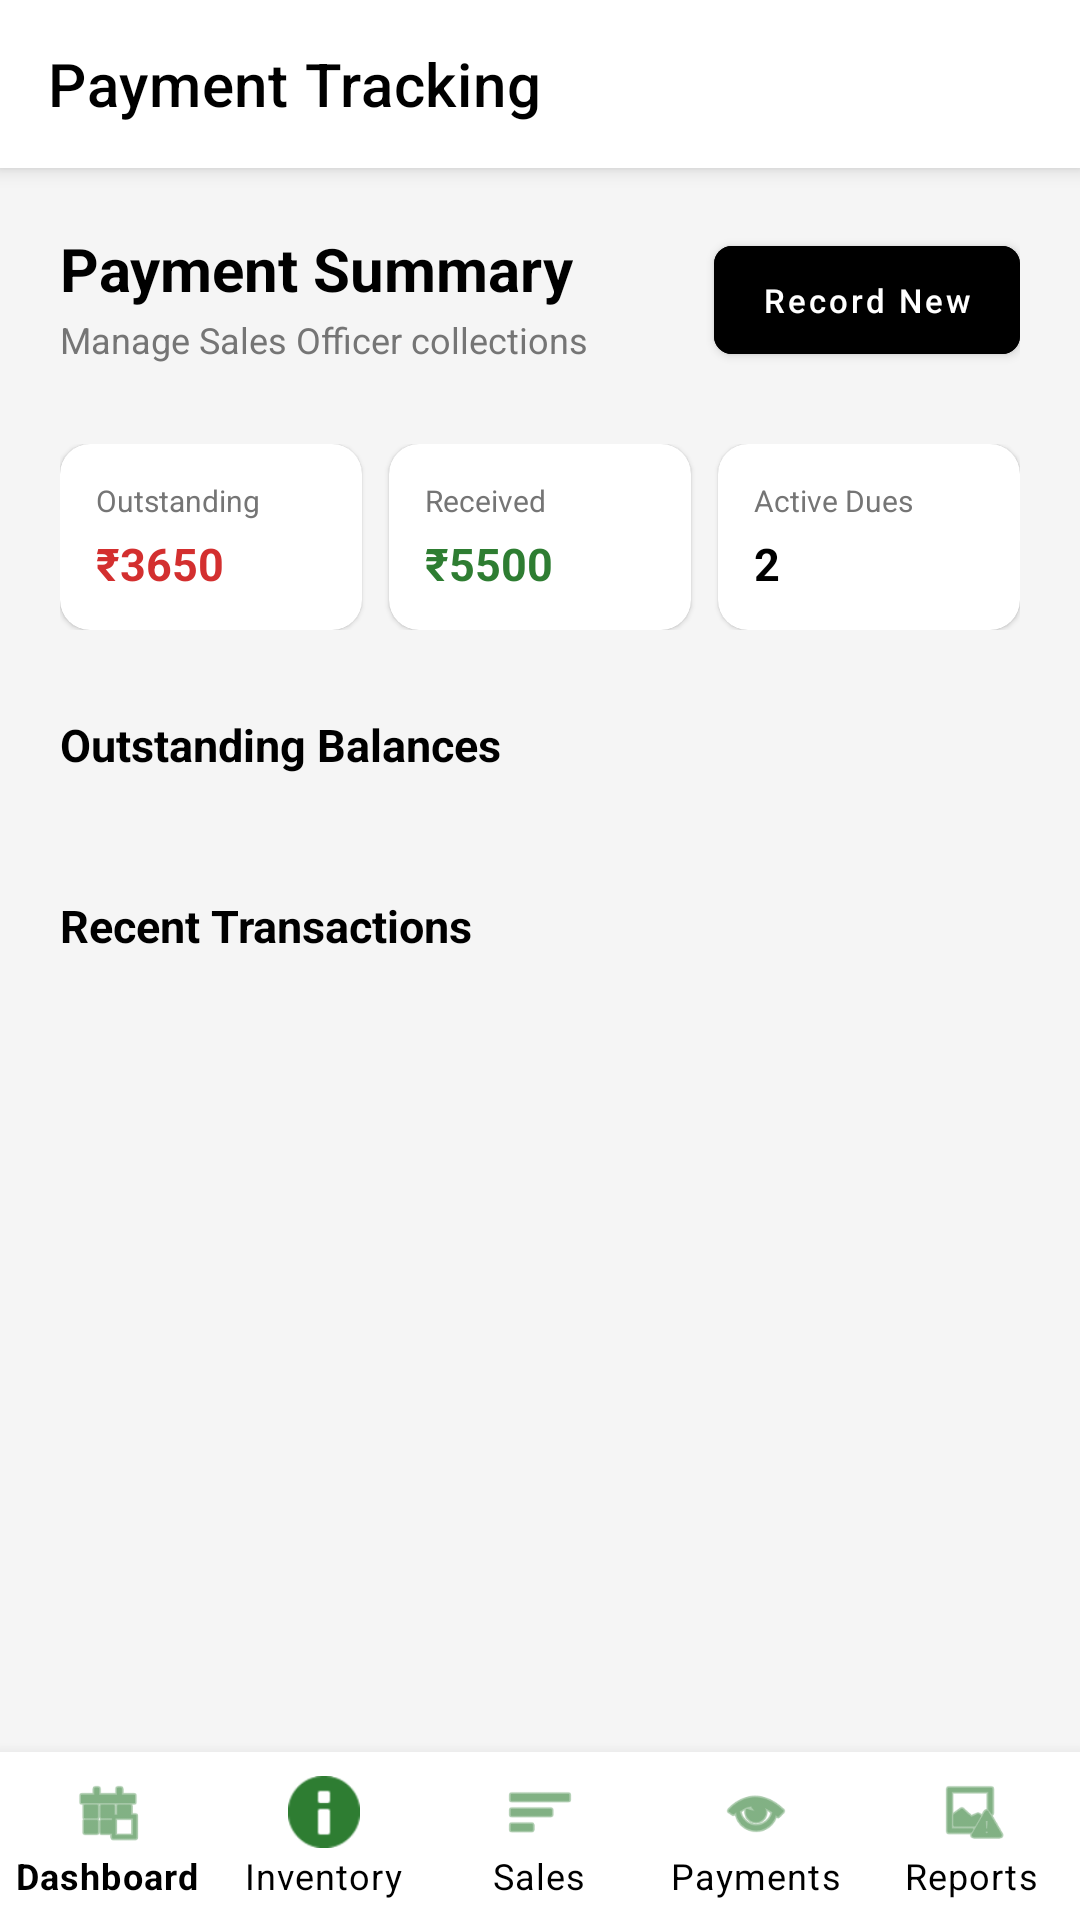

This screen was rendered from an Android layout file. Write that file and the resources it references.
<!-- AndroidManifest.xml: application theme Theme._2023R2022CS203MidProject -->
<!-- res/layout/activity_payments.xml -->
<?xml version="1.0" encoding="utf-8"?>
<androidx.coordinatorlayout.widget.CoordinatorLayout xmlns:android="http://schemas.android.com/apk/res/android"
    xmlns:app="http://schemas.android.com/apk/res-auto"
    android:layout_width="match_parent"
    android:layout_height="match_parent"
    android:background="@color/background_light">

    <com.google.android.material.appbar.AppBarLayout
        android:layout_width="match_parent"
        android:layout_height="wrap_content"
        android:background="@color/white"
        android:theme="@style/ThemeOverlay.MaterialComponents.ActionBar">

        <androidx.appcompat.widget.Toolbar
            android:id="@+id/toolbar"
            android:layout_width="match_parent"
            android:layout_height="?attr/actionBarSize"
            android:background="@color/white"
            app:title="Payment Tracking"
            app:titleTextColor="@color/black" />

    </com.google.android.material.appbar.AppBarLayout>

    <androidx.core.widget.NestedScrollView
        android:layout_width="match_parent"
        android:layout_height="match_parent"
        android:layout_marginBottom="56dp"
        app:layout_behavior="@string/appbar_scrolling_view_behavior">

        <LinearLayout
            android:layout_width="match_parent"
            android:layout_height="wrap_content"
            android:orientation="vertical"
            android:padding="20dp">

            
            <RelativeLayout
                android:layout_width="match_parent"
                android:layout_height="wrap_content"
                android:layout_marginBottom="24dp">

                <TextView
                    android:id="@+id/tvTitle"
                    android:layout_width="wrap_content"
                    android:layout_height="wrap_content"
                    android:text="Payment Summary"
                    android:textColor="@color/black"
                    android:textSize="20sp"
                    android:textStyle="bold" />

                <TextView
                    android:layout_width="wrap_content"
                    android:layout_height="wrap_content"
                    android:layout_below="@id/tvTitle"
                    android:layout_marginTop="2dp"
                    android:text="Manage Sales Officer collections"
                    android:textColor="@color/text_secondary"
                    android:textSize="12sp" />

                <com.google.android.material.button.MaterialButton
                    android:id="@+id/btnRecordPayment"
                    android:layout_width="wrap_content"
                    android:layout_height="wrap_content"
                    android:layout_alignParentEnd="true"
                    android:layout_centerVertical="true"
                    android:backgroundTint="@color/black"
                    android:text="Record New"
                    android:textAllCaps="false"
                    android:textSize="11sp"
                    app:cornerRadius="6dp" />
            </RelativeLayout>

            
            <LinearLayout
                android:layout_width="match_parent"
                android:layout_height="wrap_content"
                android:orientation="horizontal"
                android:weightSum="3"
                android:layout_marginBottom="28dp">

                <androidx.cardview.widget.CardView
                    android:layout_width="0dp"
                    android:layout_height="wrap_content"
                    android:layout_weight="1"
                    android:layout_marginEnd="6dp"
                    app:cardCornerRadius="10dp"
                    app:cardElevation="1dp">
                    <LinearLayout
                        android:layout_width="match_parent"
                        android:layout_height="wrap_content"
                        android:orientation="vertical"
                        android:padding="12dp">
                        <TextView
                            android:layout_width="wrap_content"
                            android:layout_height="wrap_content"
                            android:text="Outstanding"
                            android:textSize="10sp"
                            android:textColor="@color/text_secondary"/>
                        <TextView
                            android:layout_width="wrap_content"
                            android:layout_height="wrap_content"
                            android:layout_marginTop="4dp"
                            android:text="₹3650"
                            android:textColor="@color/error_red"
                            android:textSize="15sp"
                            android:textStyle="bold" />
                    </LinearLayout>
                </androidx.cardview.widget.CardView>

                <androidx.cardview.widget.CardView
                    android:layout_width="0dp"
                    android:layout_height="wrap_content"
                    android:layout_weight="1"
                    android:layout_marginHorizontal="3dp"
                    app:cardCornerRadius="10dp"
                    app:cardElevation="1dp">
                    <LinearLayout
                        android:layout_width="match_parent"
                        android:layout_height="wrap_content"
                        android:orientation="vertical"
                        android:padding="12dp">
                        <TextView
                            android:layout_width="wrap_content"
                            android:layout_height="wrap_content"
                            android:text="Received"
                            android:textSize="10sp"
                            android:textColor="@color/text_secondary"/>
                        <TextView
                            android:layout_width="wrap_content"
                            android:layout_height="wrap_content"
                            android:layout_marginTop="4dp"
                            android:text="₹5500"
                            android:textColor="@color/primary_green"
                            android:textSize="15sp"
                            android:textStyle="bold" />
                    </LinearLayout>
                </androidx.cardview.widget.CardView>

                <androidx.cardview.widget.CardView
                    android:layout_width="0dp"
                    android:layout_height="wrap_content"
                    android:layout_weight="1"
                    android:layout_marginStart="6dp"
                    app:cardCornerRadius="10dp"
                    app:cardElevation="1dp">
                    <LinearLayout
                        android:layout_width="match_parent"
                        android:layout_height="wrap_content"
                        android:orientation="vertical"
                        android:padding="12dp">
                        <TextView
                            android:layout_width="wrap_content"
                            android:layout_height="wrap_content"
                            android:text="Active Dues"
                            android:textSize="10sp"
                            android:textColor="@color/text_secondary"/>
                        <TextView
                            android:layout_width="wrap_content"
                            android:layout_height="wrap_content"
                            android:layout_marginTop="4dp"
                            android:text="2"
                            android:textColor="@color/black"
                            android:textSize="15sp"
                            android:textStyle="bold" />
                    </LinearLayout>
                </androidx.cardview.widget.CardView>
            </LinearLayout>

            <TextView
                android:layout_width="wrap_content"
                android:layout_height="wrap_content"
                android:layout_marginBottom="12dp"
                android:text="Outstanding Balances"
                android:textColor="@color/black"
                android:textSize="15sp"
                android:textStyle="bold" />

            <androidx.recyclerview.widget.RecyclerView
                android:id="@+id/rvOutstandingBalances"
                android:layout_width="match_parent"
                android:layout_height="wrap_content"
                android:layout_marginBottom="28dp"
                android:nestedScrollingEnabled="false"
                app:layoutManager="androidx.recyclerview.widget.LinearLayoutManager" />

            <TextView
                android:layout_width="wrap_content"
                android:layout_height="wrap_content"
                android:layout_marginBottom="12dp"
                android:text="Recent Transactions"
                android:textColor="@color/black"
                android:textSize="15sp"
                android:textStyle="bold" />

            <androidx.recyclerview.widget.RecyclerView
                android:id="@+id/rvRecentPayments"
                android:layout_width="match_parent"
                android:layout_height="wrap_content"
                android:layout_marginBottom="28dp"
                android:nestedScrollingEnabled="false"
                app:layoutManager="androidx.recyclerview.widget.LinearLayoutManager" />

        </LinearLayout>
    </androidx.core.widget.NestedScrollView>

    <com.google.android.material.bottomnavigation.BottomNavigationView
        android:id="@+id/bottom_navigation"
        android:layout_width="match_parent"
        android:layout_height="wrap_content"
        android:layout_gravity="bottom"
        android:background="@color/white"
        app:elevation="8dp"
        app:menu="@menu/admin_bottom_nav_menu"
        app:labelVisibilityMode="labeled"
        app:itemIconTint="@color/primary_green"
        app:itemTextColor="@color/black" />

</androidx.coordinatorlayout.widget.CoordinatorLayout>
<!-- resources referenced by this layout -->
<resources>
  <color name="background_light">#F5F5F5</color>
  <color name="black">#FF000000</color>
  <color name="error_red">#D32F2F</color>
  <color name="primary_green">#2E7D32</color>
  <color name="text_secondary">#757575</color>
  <color name="white">#FFFFFFFF</color>
  <style name="Theme._2023R2022CS203MidProject" parent="Base.Theme._2023R2022CS203MidProject" />
  <style name="Base.Theme._2023R2022CS203MidProject" parent="Theme.MaterialComponents.Light.NoActionBar">
          
          <item name="colorPrimary">@color/primary_green</item>
          <item name="android:statusBarColor">@color/white</item>
          <item name="android:windowLightStatusBar" tools:targetApi="m">true</item>
      </style>
</resources>
